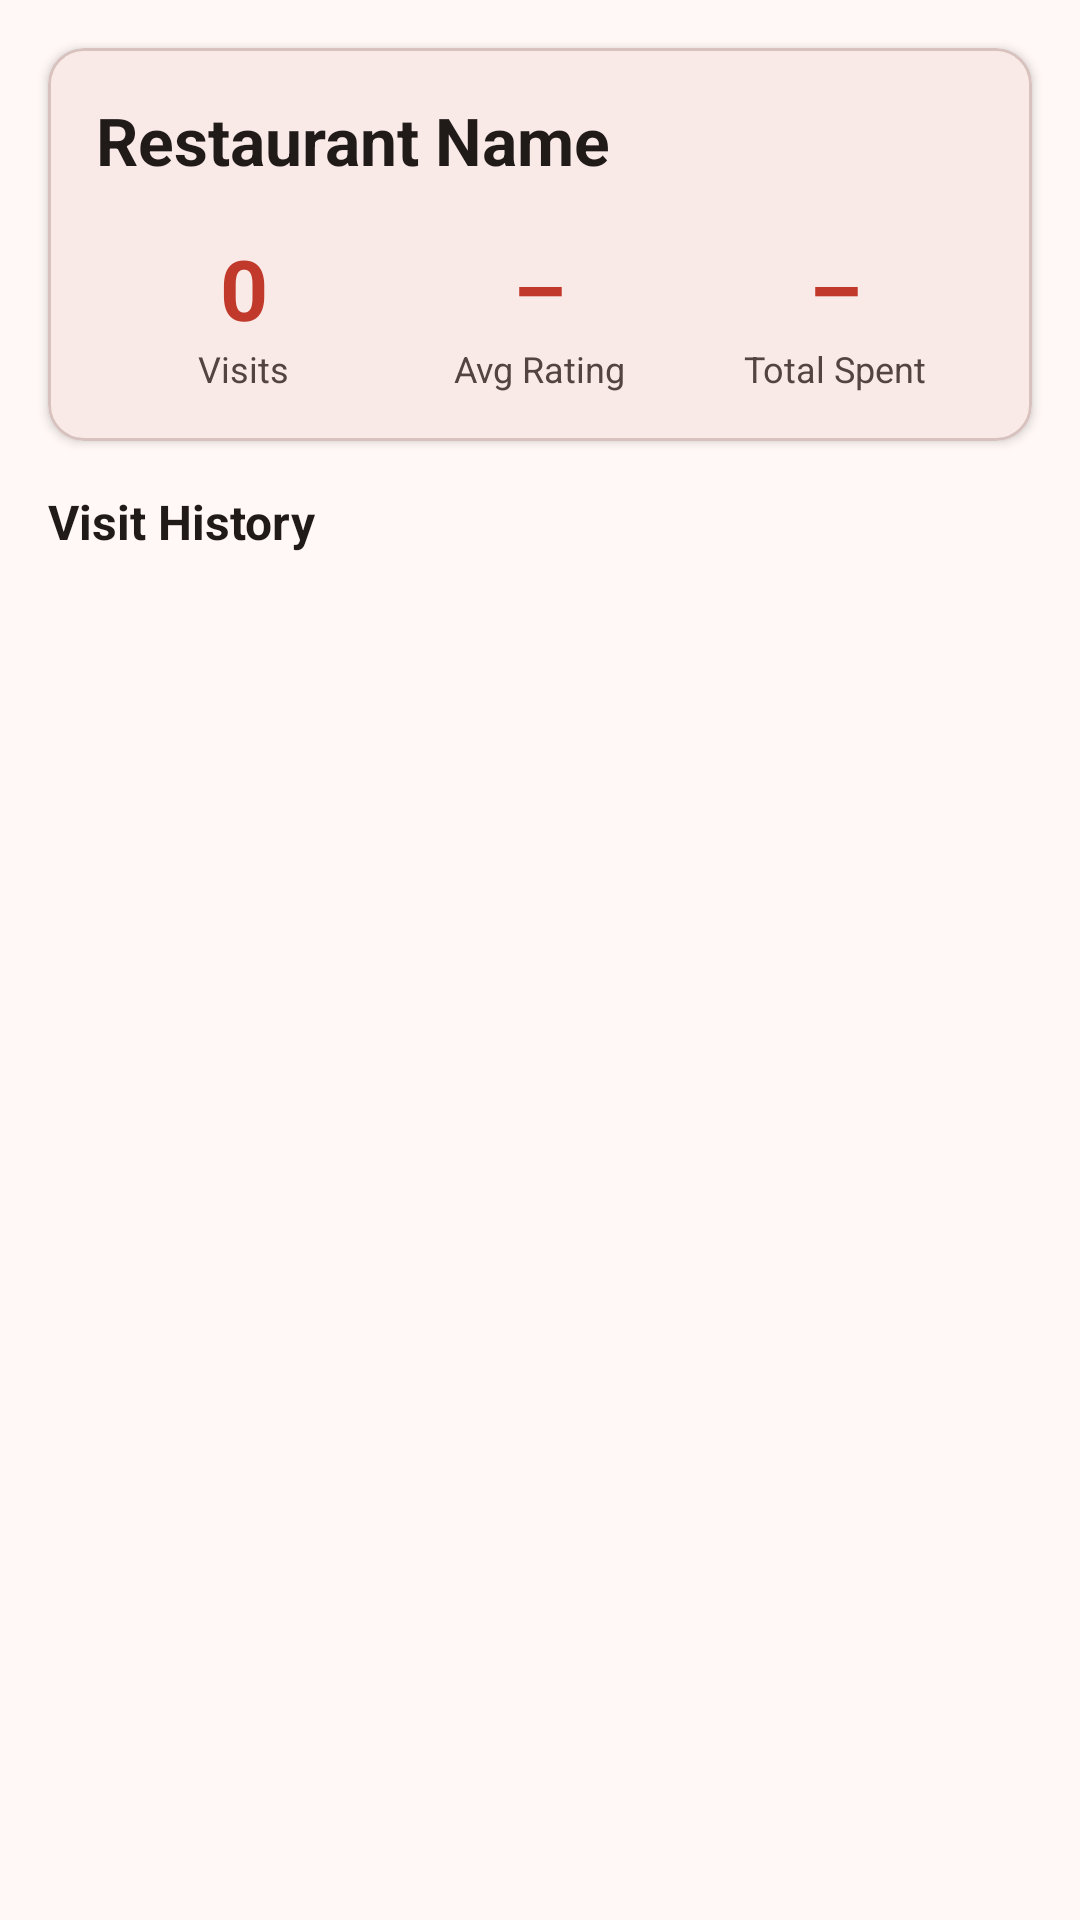

Reconstruct the res/layout file that produces this screen, plus the resources it refers to.
<!-- AndroidManifest.xml: application theme Theme.Foodlog -->
<!-- res/layout/fragment_restaurant_profile.xml -->
<?xml version="1.0" encoding="utf-8"?>
<LinearLayout
    xmlns:android="http://schemas.android.com/apk/res/android"
    xmlns:app="http://schemas.android.com/apk/res-auto"
    android:layout_width="match_parent"
    android:layout_height="match_parent"
    android:orientation="vertical"
    android:background="?android:attr/windowBackground">

    
    <com.google.android.material.card.MaterialCardView
        android:layout_width="match_parent"
        android:layout_height="wrap_content"
        android:layout_margin="16dp"
        app:cardCornerRadius="12dp"
        app:cardElevation="2dp">

        <LinearLayout
            android:layout_width="match_parent"
            android:layout_height="wrap_content"
            android:orientation="vertical"
            android:padding="16dp">

            
            <TextView
                android:id="@+id/tvRestaurantName"
                android:layout_width="wrap_content"
                android:layout_height="wrap_content"
                android:text="Restaurant Name"
                android:textSize="22sp"
                android:textStyle="bold"
                android:textColor="?attr/colorOnSurface"
                android:layout_marginBottom="16dp"/>

            
            <LinearLayout
                android:layout_width="match_parent"
                android:layout_height="wrap_content"
                android:orientation="horizontal">

                
                <LinearLayout
                    android:layout_width="0dp"
                    android:layout_height="wrap_content"
                    android:layout_weight="1"
                    android:orientation="vertical"
                    android:gravity="center">

                    <TextView
                        android:id="@+id/tvVisitCount"
                        android:layout_width="wrap_content"
                        android:layout_height="wrap_content"
                        android:text="0"
                        android:textSize="28sp"
                        android:textStyle="bold"
                        android:textColor="?attr/colorPrimary"/>

                    <TextView
                        android:layout_width="wrap_content"
                        android:layout_height="wrap_content"
                        android:text="Visits"
                        android:textSize="12sp"
                        android:textColor="?attr/colorOnSurfaceVariant"/>

                </LinearLayout>

                
                <LinearLayout
                    android:layout_width="0dp"
                    android:layout_height="wrap_content"
                    android:layout_weight="1"
                    android:orientation="vertical"
                    android:gravity="center">

                    <TextView
                        android:id="@+id/tvAvgRating"
                        android:layout_width="wrap_content"
                        android:layout_height="wrap_content"
                        android:text="–"
                        android:textSize="28sp"
                        android:textStyle="bold"
                        android:textColor="?attr/colorPrimary"/>

                    <TextView
                        android:layout_width="wrap_content"
                        android:layout_height="wrap_content"
                        android:text="Avg Rating"
                        android:textSize="12sp"
                        android:textColor="?attr/colorOnSurfaceVariant"/>

                </LinearLayout>

                
                <LinearLayout
                    android:layout_width="0dp"
                    android:layout_height="wrap_content"
                    android:layout_weight="1"
                    android:orientation="vertical"
                    android:gravity="center">

                    <TextView
                        android:id="@+id/tvTotalSpent"
                        android:layout_width="wrap_content"
                        android:layout_height="wrap_content"
                        android:text="–"
                        android:textSize="28sp"
                        android:textStyle="bold"
                        android:textColor="?attr/colorPrimary"/>

                    <TextView
                        android:layout_width="wrap_content"
                        android:layout_height="wrap_content"
                        android:text="Total Spent"
                        android:textSize="12sp"
                        android:textColor="?attr/colorOnSurfaceVariant"/>

                </LinearLayout>

            </LinearLayout>

        </LinearLayout>

    </com.google.android.material.card.MaterialCardView>

    
    <TextView
        android:layout_width="wrap_content"
        android:layout_height="wrap_content"
        android:text="Visit History"
        android:textSize="16sp"
        android:textStyle="bold"
        android:textColor="?attr/colorOnBackground"
        android:layout_marginHorizontal="16dp"
        android:layout_marginBottom="4dp"/>

    
    <androidx.recyclerview.widget.RecyclerView
        android:id="@+id/recyclerViewHistory"
        android:layout_width="match_parent"
        android:layout_height="0dp"
        android:layout_weight="1"/>

</LinearLayout>
<!-- resources referenced by this layout -->
<resources>
  <style name="Theme.Foodlog" parent="Base.Theme.Foodlog" />
  <color name="md_primary">#C0392B</color>
  <color name="md_on_primary">#FFFFFF</color>
  <color name="md_primary_container">#FFDAD5</color>
  <color name="md_on_primary_container">#410002</color>
  <color name="md_secondary">#915C00</color>
  <color name="md_on_secondary">#FFFFFF</color>
  <color name="md_secondary_container">#FFE0B2</color>
  <color name="md_on_secondary_container">#2E1A00</color>
  <color name="md_tertiary">#386663</color>
  <color name="md_on_tertiary">#FFFFFF</color>
  <color name="md_tertiary_container">#BCECE8</color>
  <color name="md_on_tertiary_container">#00201E</color>
  <color name="md_error">#BA1A1A</color>
  <color name="md_on_error">#FFFFFF</color>
  <color name="md_error_container">#FFDAD6</color>
  <color name="md_on_error_container">#410002</color>
  <color name="md_background_light">#FFF8F6</color>
  <color name="md_on_background_light">#201A19</color>
  <color name="md_surface_light">#FFF8F6</color>
  <color name="md_on_surface_light">#201A19</color>
  <color name="md_surface_variant_light">#F5DDD9</color>
  <color name="md_on_surface_variant_light">#534341</color>
  <color name="md_outline_light">#857370</color>
  <color name="md_outline_variant_light">#D8C2BF</color>
  <color name="md_surface_container_lowest_light">#FFFFFF</color>
  <color name="md_surface_container_low_light">#FEF1EE</color>
  <color name="md_surface_container_light">#F8E4E1</color>
  <color name="md_surface_container_high_light">#F2D8D5</color>
  <color name="md_surface_container_highest_light">#EDCDC9</color>
</resources>
